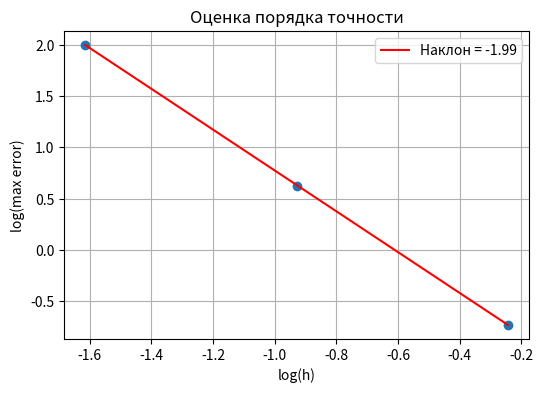

Generate this figure with matplotlib:
import numpy as np
import matplotlib.pyplot as plt

l = 20
a = 10
T = 1.0
skip_steps = 5

n_list = [51, 101, 201]
Emax_list = []

for n in n_list:
    h = 2 * l / n
    t = h / (2*a)
    steps = int(T / t) + 1

    U = np.zeros((n+2, n+2, 3))
    U[int(n/2)+1, int(n/2)+1, 1] = 1 / (h**2)

    U[1:-1,1:-1,0] = U[1:-1,1:-1,1] + ((t**2)*(a**2))/(2*(h**2)) * (
        U[2:,1:-1,1] + U[0:-2,1:-1,1] + U[1:-1,2:,1] + U[1:-1,0:-2,1] - 4*U[1:-1,1:-1,1])

    x = np.linspace(-l, l, n+2)
    y = np.linspace(-l, l, n+2)
    X, Y = np.meshgrid(x, y)

    time = t
    Emax_time = []
    for step in range(1, steps):

        U[1:-1,1:-1,2] = U[1:-1,1:-1,1]
        U[1:-1,1:-1,1] = U[1:-1,1:-1,0]
        U[1:-1,1:-1,0] = 2*U[1:-1,1:-1,1] - U[1:-1,1:-1,2] + ((a*t/h)**2) * (
            U[2:,1:-1,1] + U[0:-2,1:-1,1] + U[1:-1,2:,1] + U[1:-1,0:-2,1] - 4*U[1:-1,1:-1,1])

        time += t

        if step >= skip_steps:
            r = np.sqrt(X**2 + Y**2)
            U_analytic = np.zeros_like(U[:,:,0])
            mask = r < a * time
            U_analytic[mask] = 1 / (2*np.pi*a*np.sqrt((a*time)**2 - r[mask]**2))
            E = np.abs(U[:,:,0] - U_analytic)
            Emax_time.append(np.max(E))

    Emax_list.append(np.max(Emax_time))

h_values = [2*l/n for n in n_list]
Emax_array = np.array(Emax_list)

log_h = np.log(h_values)
log_E = np.log(Emax_array)

p, C = np.polyfit(log_h, log_E, 1)
print(f"Оценка порядка точности p ≈ {p:.2f}")

plt.figure(figsize=(6,4))
plt.plot(log_h, log_E, 'o')
plt.plot(log_h, p*log_h + C, 'r-', label=f'Наклон = {p:.2f}')
plt.xlabel('log(h)')
plt.ylabel('log(max error)')
plt.title('Оценка порядка точности')
plt.legend()
plt.grid(True)
plt.show()
